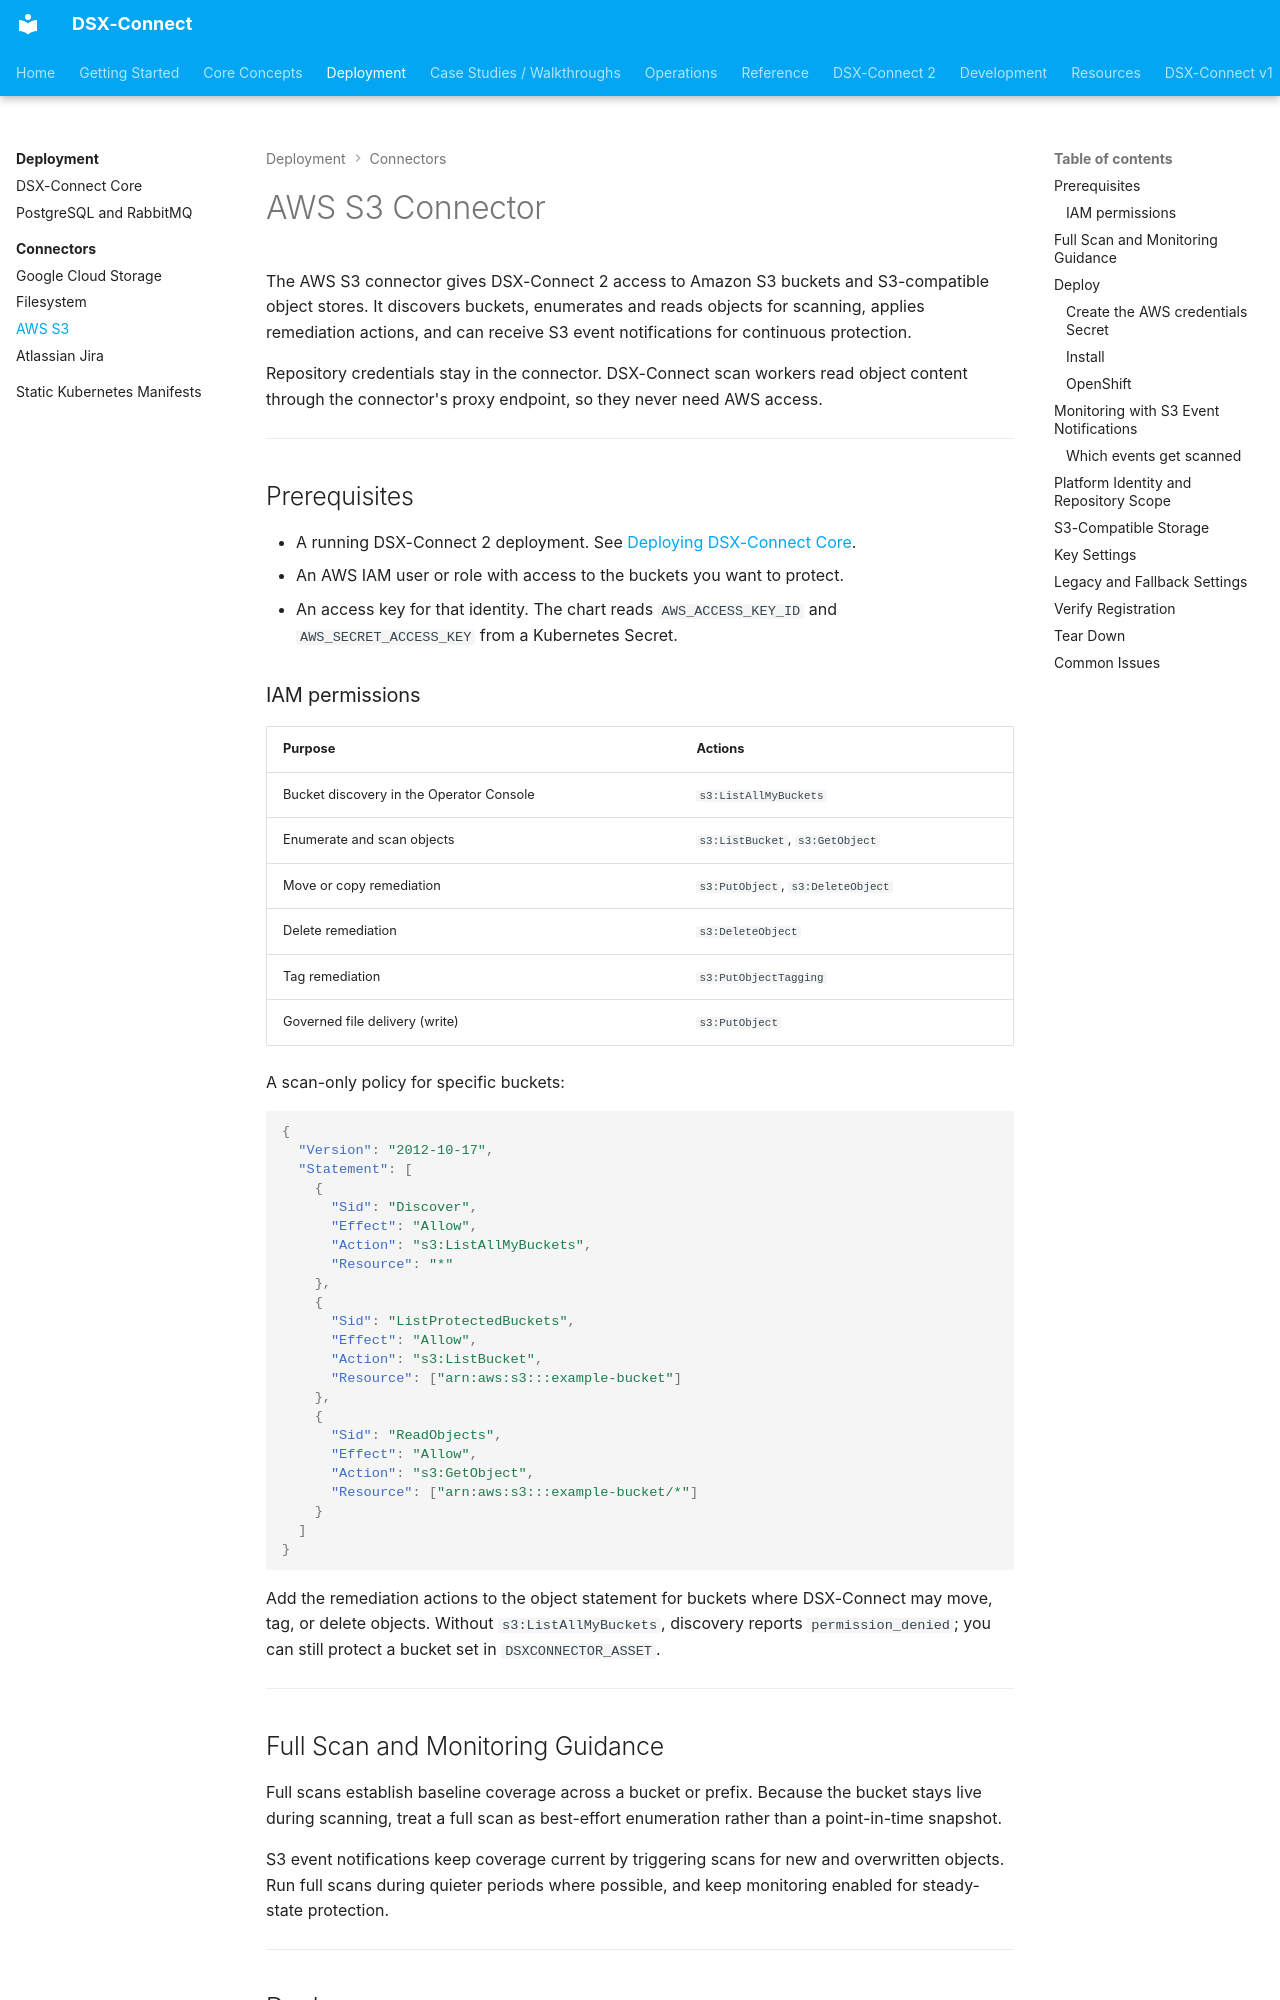

repository: deep-instinct/dsx-connect · page: dsx-connect-2/deployment/connectors/aws-s3/index.html · generator: mkdocs

# AWS S3 Connector

The AWS S3 connector gives DSX-Connect 2 access to Amazon S3 buckets and S3-compatible object stores.
It discovers buckets, enumerates and reads objects for scanning, applies remediation actions, and can receive S3 event notifications for continuous protection.

Repository credentials stay in the connector.
DSX-Connect scan workers read object content through the connector's proxy endpoint, so they never need AWS access.

---

## Prerequisites

* A running DSX-Connect 2 deployment. See [Deploying DSX-Connect Core](../kubernetes.md).
* An AWS IAM user or role with access to the buckets you want to protect.
* An access key for that identity. The chart reads `AWS_ACCESS_KEY_ID` and `AWS_SECRET_ACCESS_KEY` from a Kubernetes Secret.

### IAM permissions

| Purpose | Actions |
| --- | --- |
| Bucket discovery in the Operator Console | `s3:ListAllMyBuckets` |
| Enumerate and scan objects | `s3:ListBucket`, `s3:GetObject` |
| Move or copy remediation | `s3:PutObject`, `s3:DeleteObject` |
| Delete remediation | `s3:DeleteObject` |
| Tag remediation | `s3:PutObjectTagging` |
| Governed file delivery (write) | `s3:PutObject` |

A scan-only policy for specific buckets:

```json
{
  "Version": "2012-10-17",
  "Statement": [
    {
      "Sid": "Discover",
      "Effect": "Allow",
      "Action": "s3:ListAllMyBuckets",
      "Resource": "*"
    },
    {
      "Sid": "ListProtectedBuckets",
      "Effect": "Allow",
      "Action": "s3:ListBucket",
      "Resource": ["arn:aws:s3:::example-bucket"]
    },
    {
      "Sid": "ReadObjects",
      "Effect": "Allow",
      "Action": "s3:GetObject",
      "Resource": ["arn:aws:s3:::example-bucket/*"]
    }
  ]
}
```

Add the remediation actions to the object statement for buckets where DSX-Connect may move, tag, or delete objects.
Without `s3:ListAllMyBuckets`, discovery reports `permission_denied`; you can still protect a bucket set in `DSXCONNECTOR_ASSET`.

---

## Full Scan and Monitoring Guidance

Full scans establish baseline coverage across a bucket or prefix.
Because the bucket stays live during scanning, treat a full scan as best-effort enumeration rather than a point-in-time snapshot.

S3 event notifications keep coverage current by triggering scans for new and overwritten objects.
Run full scans during quieter periods where possible, and keep monitoring enabled for steady-state protection.

---

## Deploy
